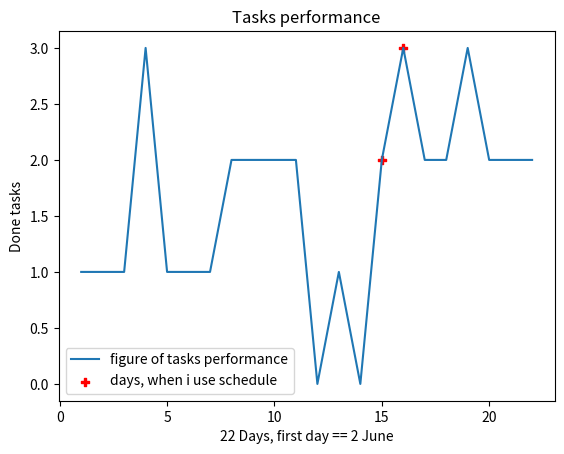

This figure's Python source:
import matplotlib.pyplot as plt
import numpy as np


def main():
    fig, ax = plt.subplots()  # ax - axes or array of axes
    y = np.array([1, 1, 1, 3, 1, 1, 1, 2, 2, 2, 2, 0, 1, 0, 2, 3, 2, 2, 3, 2, 2, 2])
    x = np.array(range(1, len(y) + 1))
    schedule_y = np.array([2, 3])
    schedule_x = np.array([15, 16])

    ax.plot(x, y, label='figure of tasks performance')
    ax.scatter(schedule_x, schedule_y, color='red', marker='P', label='days, when i use schedule')
    ax.set_title("Tasks performance")
    ax.set_ylabel('Done tasks')
    ax.set_xlabel(f'{len(y)} Days, first day == 2 June')
    ax.legend()

    fig.show()
    fig.savefig('Statistic_image.jpg')


if __name__ == '__main__':
    main()

